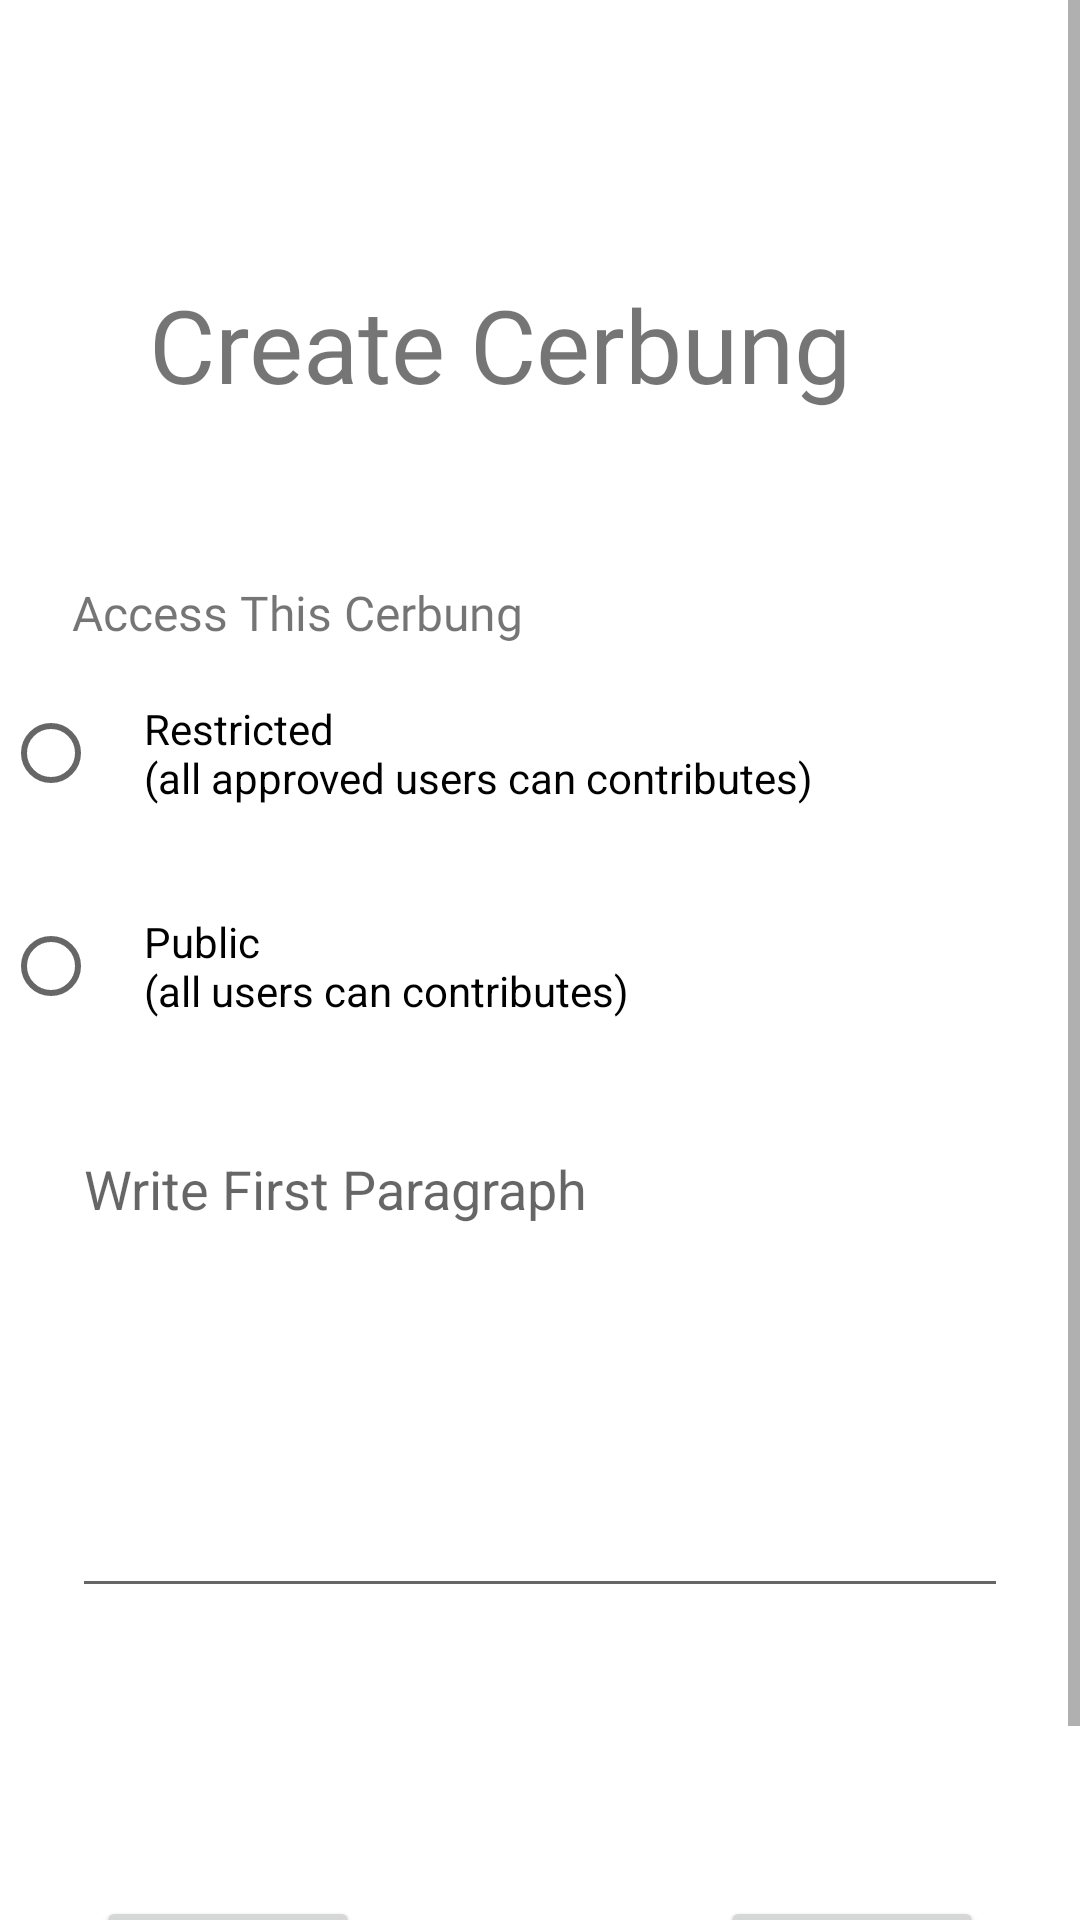

Here is an Android app screen rendered from its layout file. Give the layout XML and the strings, colors and styles it references.
<!-- AndroidManifest.xml: application theme Theme.CerbungApp -->
<!-- res/layout/activity_create_cerbung_p2.xml -->
<?xml version="1.0" encoding="utf-8"?>
<androidx.constraintlayout.widget.ConstraintLayout xmlns:android="http://schemas.android.com/apk/res/android"
    xmlns:app="http://schemas.android.com/apk/res-auto"
    xmlns:tools="http://schemas.android.com/tools"
    android:layout_width="match_parent"
    android:layout_height="match_parent"
    tools:context=".CreateCerbungActivityP2">

    <ScrollView
        android:layout_width="match_parent"
        android:layout_height="match_parent" >

        <androidx.constraintlayout.widget.ConstraintLayout
            android:layout_width="match_parent"
            android:layout_height="wrap_content">

            <TextView
                android:id="@+id/textView4"
                android:layout_width="wrap_content"
                android:layout_height="wrap_content"
                android:layout_marginStart="76dp"
                android:layout_marginTop="92dp"
                android:layout_marginEnd="76dp"
                android:fontFamily="@font/quicksand_bold"
                android:text="Create Cerbung"
                android:textSize="34sp"
                app:layout_constraintEnd_toEndOf="parent"
                app:layout_constraintHorizontal_bias="1.0"
                app:layout_constraintStart_toStartOf="parent"
                app:layout_constraintTop_toTopOf="parent" />

            <RadioGroup
                android:id="@+id/groupRadio"
                android:layout_width="358dp"
                android:layout_height="143dp"
                android:layout_marginStart="24dp"
                android:layout_marginEnd="24dp"
                app:layout_constraintEnd_toEndOf="parent"
                app:layout_constraintStart_toStartOf="parent"
                app:layout_constraintTop_toBottomOf="@+id/textView5">

                <RadioButton
                    android:id="@+id/radioRestricted"
                    android:layout_width="276dp"
                    android:layout_height="72dp"
                    android:contentDescription="Restricted"
                    android:contextClickable="false"
                    android:elegantTextHeight="false"
                    android:freezesText="false"
                    android:paddingLeft="15dp"
                    android:text="Restricted                                                                 (all approved users can contributes)"
                    android:textAlignment="viewStart"
                    android:textAllCaps="false" />

                <RadioButton
                    android:id="@+id/radioPublic"
                    android:layout_width="277dp"
                    android:layout_height="60dp"
                    android:layout_marginTop="5dp"
                    android:autoText="true"
                    android:maxLines="2"
                    android:paddingLeft="15dp"
                    android:text="Public                                                                (all users can contributes)" />
            </RadioGroup>

            <TextView
                android:id="@+id/textView5"
                android:layout_width="wrap_content"
                android:layout_height="wrap_content"
                android:layout_marginStart="24dp"
                android:layout_marginTop="56dp"
                android:fontFamily="@font/quicksand_bold"
                android:text="Access This Cerbung"
                android:textSize="16sp"
                app:layout_constraintStart_toStartOf="parent"
                app:layout_constraintTop_toBottomOf="@+id/textView4" />

            <EditText
                android:id="@+id/txtFirstParagraph"
                android:layout_width="match_parent"
                android:layout_height="162dp"
                android:layout_marginStart="24dp"
                android:layout_marginTop="16dp"
                android:layout_marginEnd="24dp"
                android:ems="10"
                android:gravity="start|top"
                android:hint="Write First Paragraph"
                android:inputType="textMultiLine"
                android:maxLength="70"
                app:layout_constraintEnd_toEndOf="parent"
                app:layout_constraintStart_toStartOf="parent"
                app:layout_constraintTop_toBottomOf="@+id/groupRadio" />

            <Button
                android:id="@+id/btnNextPage2"
                android:layout_width="wrap_content"
                android:layout_height="wrap_content"
                android:layout_marginTop="96dp"
                android:layout_marginEnd="32dp"
                android:layout_marginBottom="32dp"
                android:text="Next"
                app:layout_constraintBottom_toBottomOf="parent"
                app:layout_constraintEnd_toEndOf="parent"
                app:layout_constraintTop_toBottomOf="@+id/txtFirstParagraph" />

            <Button
                android:id="@+id/btnPrev"
                android:layout_width="wrap_content"
                android:layout_height="wrap_content"
                android:layout_marginStart="32dp"
                android:layout_marginTop="96dp"
                android:layout_marginBottom="32dp"
                android:text="Prev"
                app:layout_constraintBottom_toBottomOf="parent"
                app:layout_constraintStart_toStartOf="parent"
                app:layout_constraintTop_toBottomOf="@+id/txtFirstParagraph" />

            <TextView
                android:id="@+id/textView6"
                android:layout_width="wrap_content"
                android:layout_height="wrap_content"
                android:layout_marginTop="112dp"
                android:text="2 of 3"
                app:layout_constraintEnd_toStartOf="@+id/btnNextPage2"
                app:layout_constraintHorizontal_bias="0.496"
                app:layout_constraintStart_toEndOf="@+id/btnPrev"
                app:layout_constraintTop_toBottomOf="@+id/txtFirstParagraph" />
        </androidx.constraintlayout.widget.ConstraintLayout>
    </ScrollView>
</androidx.constraintlayout.widget.ConstraintLayout>
<!-- resources referenced by this layout -->
<resources>
  <style name="Theme.CerbungApp" parent="Theme.MaterialComponents.DayNight.DarkActionBar">
          
          <item name="colorPrimary">@color/purple_500</item>
          <item name="colorPrimaryVariant">@color/purple_700</item>
          <item name="colorOnPrimary">@color/white</item>
          
          <item name="colorSecondary">@color/teal_200</item>
          <item name="colorSecondaryVariant">@color/teal_700</item>
          <item name="colorOnSecondary">@color/black</item>
          
          <item name="android:statusBarColor">?attr/colorPrimaryVariant</item>
          
      </style>
  <!-- not gathered from this repository: default colours our renderer supplied (Android Studio template values) -->
  <color name="purple_500">#FF6200EE</color>
  <color name="purple_700">#FF3700B3</color>
  <color name="teal_200">#FF03DAC5</color>
  <color name="teal_700">#FF018786</color>
  <color name="black">#FF000000</color>
  <color name="white">#FFFFFFFF</color>
</resources>
